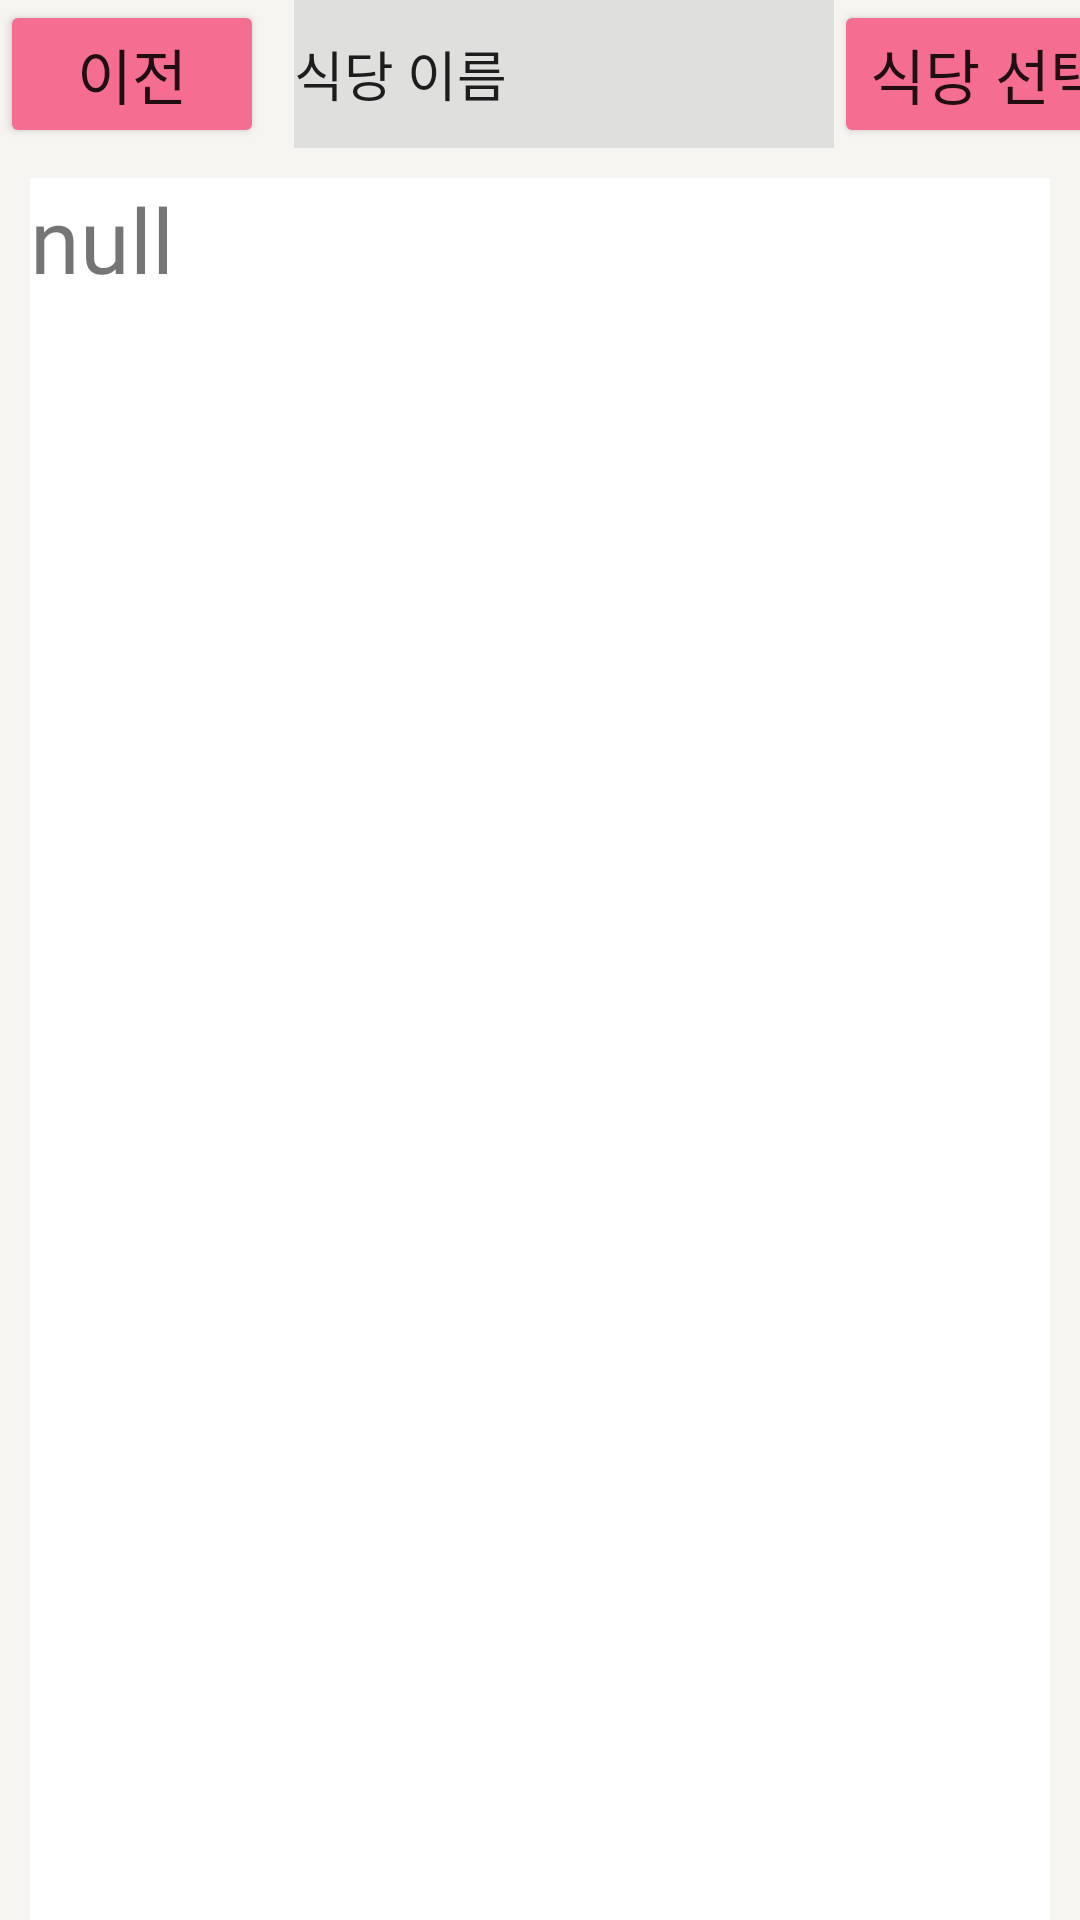

Reconstruct the res/layout file that produces this screen, plus the resources it refers to.
<!-- AndroidManifest.xml: application theme Theme.Mobile_TermProject2 -->
<!-- res/layout/show_stores.xml -->
<?xml version="1.0" encoding="utf-8"?>
<LinearLayout xmlns:android="http://schemas.android.com/apk/res/android"
    xmlns:app="http://schemas.android.com/apk/res-auto"
    xmlns:tools="http://schemas.android.com/tools"
    android:layout_width="match_parent"
    android:layout_height="match_parent"
    android:background="#F7F5F2"
    android:orientation="vertical"
    tools:context=".StoreActivity"
    android:id="@+id/activityStore">

    <LinearLayout
        android:layout_width="match_parent"
        android:layout_height="match_parent"
        android:orientation="vertical"
        android:background="#F7F5F2">


        <LinearLayout
            android:layout_width="match_parent"
            android:layout_height="wrap_content"
            android:orientation="horizontal">


            <Button
                android:id="@+id/btnPrev"
                android:layout_width="wrap_content"
                android:layout_height="wrap_content"
                android:layout_marginRight="10dp"
                android:backgroundTint="#F56D91"
                android:text="@string/prev"
                android:textSize="20sp"
                android:fontFamily="@font/bm"
                app:layout_constraintEnd_toEndOf="parent" />

            <Space
                android:layout_width="wrap_content"
                android:layout_height="match_parent"
                android:layout_weight="1" />

            <EditText
                android:id="@+id/inputStoreName"
                android:layout_width="180dp"
                android:layout_height="match_parent"
                android:background="#DFDFDE"
                android:fontFamily="@font/bm"
                android:text="식당 이름"></EditText>

            <Button
                android:id="@+id/btnToMenu"
                android:layout_width="wrap_content"
                android:layout_height="match_parent"
                android:layout_marginRight="10dp"
                android:backgroundTint="#F56D91"
                android:text="식당 선택"
                android:textSize="20sp"
                android:fontFamily="@font/bm"
                app:layout_constraintEnd_toEndOf="parent" />

        </LinearLayout>

        <FrameLayout
            android:layout_width="match_parent"
            android:layout_height="625dp"
            android:layout_marginLeft="10dp"
            android:layout_marginTop="10dp"
            android:layout_marginRight="10dp"
            android:background="@color/white">

            <TextView
                android:id="@+id/test"
                android:layout_width="match_parent"
                android:layout_height="match_parent"
                android:text="null"
                android:textSize="30dp"
                android:fontFamily="@font/bm"
                ></TextView>

        </FrameLayout>



    </LinearLayout>


</LinearLayout>
<!-- resources referenced by this layout -->
<resources>
  <color name="white">#FFFFFFFF</color>
  <string name="prev">이전</string>
  <style name="Theme.Mobile_TermProject2" parent="Theme.MaterialComponents.DayNight.NoActionBar">
          
          <item name="colorPrimary">@color/barColor</item>
          <item name="colorPrimaryVariant">@color/barColor</item>
          <item name="colorOnPrimary">@color/white</item>
          
          <item name="colorSecondary">@color/teal_200</item>
          <item name="colorSecondaryVariant">@color/teal_700</item>
          <item name="colorOnSecondary">@color/black</item>
          
          <item name="android:statusBarColor" tools:targetApi="l">?attr/colorPrimaryVariant</item>
          
          <item name="windowNoTitle">true</item>
  
      </style>
  <color name="barColor">#243A73</color>
  <color name="teal_200">#FF03DAC5</color>
  <color name="teal_700">#FF018786</color>
  <color name="black">#FF000000</color>
</resources>
